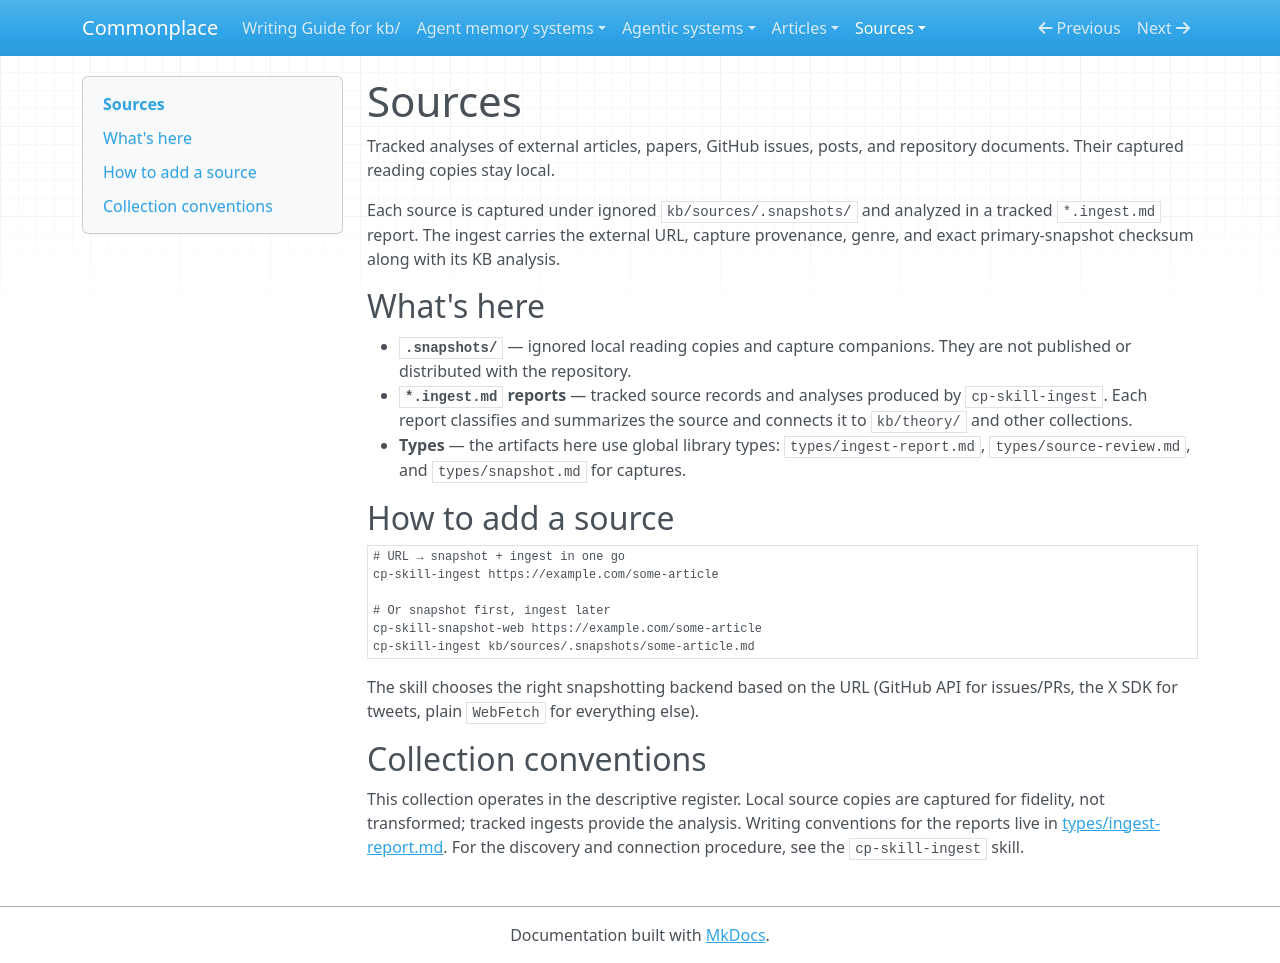

repository: zby/commonplace · page: sources/index.html · generator: mkdocs

# Sources

Tracked analyses of external articles, papers, GitHub issues, posts, and
repository documents. Their captured reading copies stay local.

Each source is captured under ignored `kb/sources/.snapshots/` and analyzed in
a tracked `*.ingest.md` report. The ingest carries the external URL, capture
provenance, genre, and exact primary-snapshot checksum along with its KB
analysis.

## What's here

- **`.snapshots/`** — ignored local reading copies and capture companions. They
  are not published or distributed with the repository.
- **`*.ingest.md` reports** — tracked source records and analyses produced by
  `cp-skill-ingest`. Each report classifies and summarizes the source and
  connects it to `kb/theory/` and other collections.
- **Types** — the artifacts here use global library types: `types/ingest-report.md`, `types/source-review.md`, and `types/snapshot.md` for captures.

## How to add a source

```bash
# URL → snapshot + ingest in one go
cp-skill-ingest https://example.com/some-article

# Or snapshot first, ingest later
cp-skill-snapshot-web https://example.com/some-article
cp-skill-ingest kb/sources/.snapshots/some-article.md
```

The skill chooses the right snapshotting backend based on the URL (GitHub API for issues/PRs, the X SDK for tweets, plain `WebFetch` for everything else).

## Collection conventions

This collection operates in the descriptive register. Local source copies are
captured for fidelity, not transformed; tracked ingests provide the analysis.
Writing conventions for the reports live in
[types/ingest-report.md](../types/ingest-report.md). For the discovery and
connection procedure, see the `cp-skill-ingest` skill.
